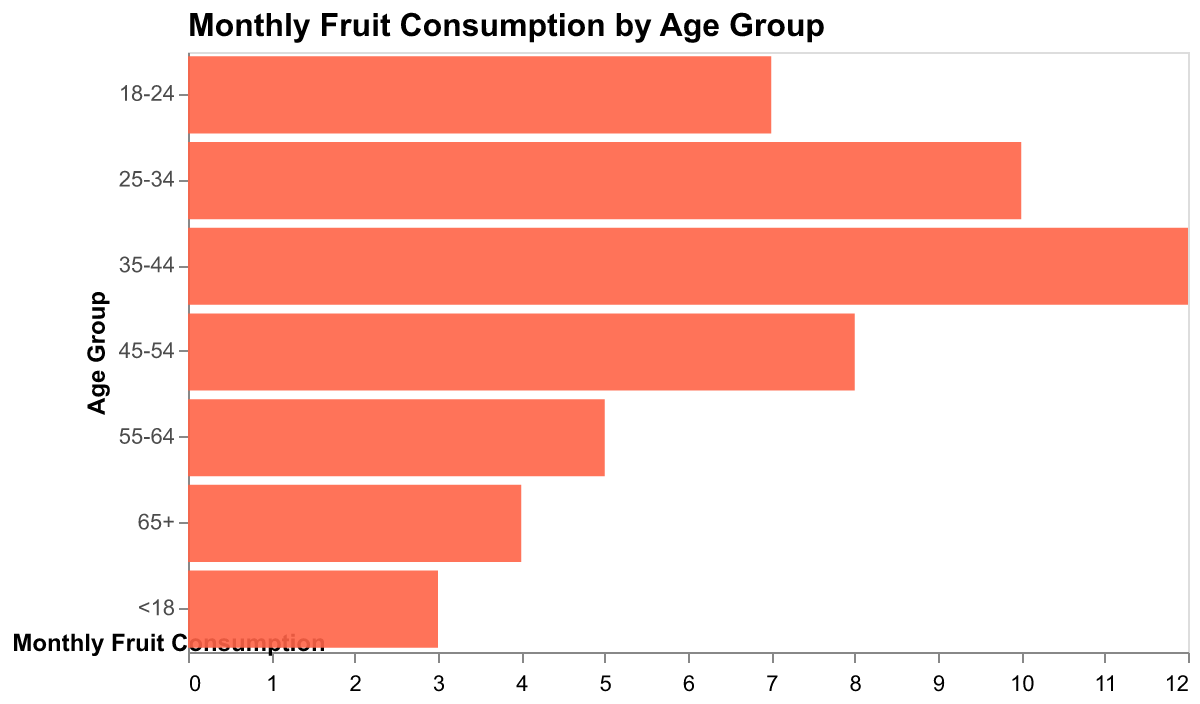

Data behind this chart, as committed beside it:
Age Group, Monthly Fruit Consumption
<18, 3
18-24, 7
25-34, 10
35-44, 12
45-54, 8
55-64, 5
65+, 4
